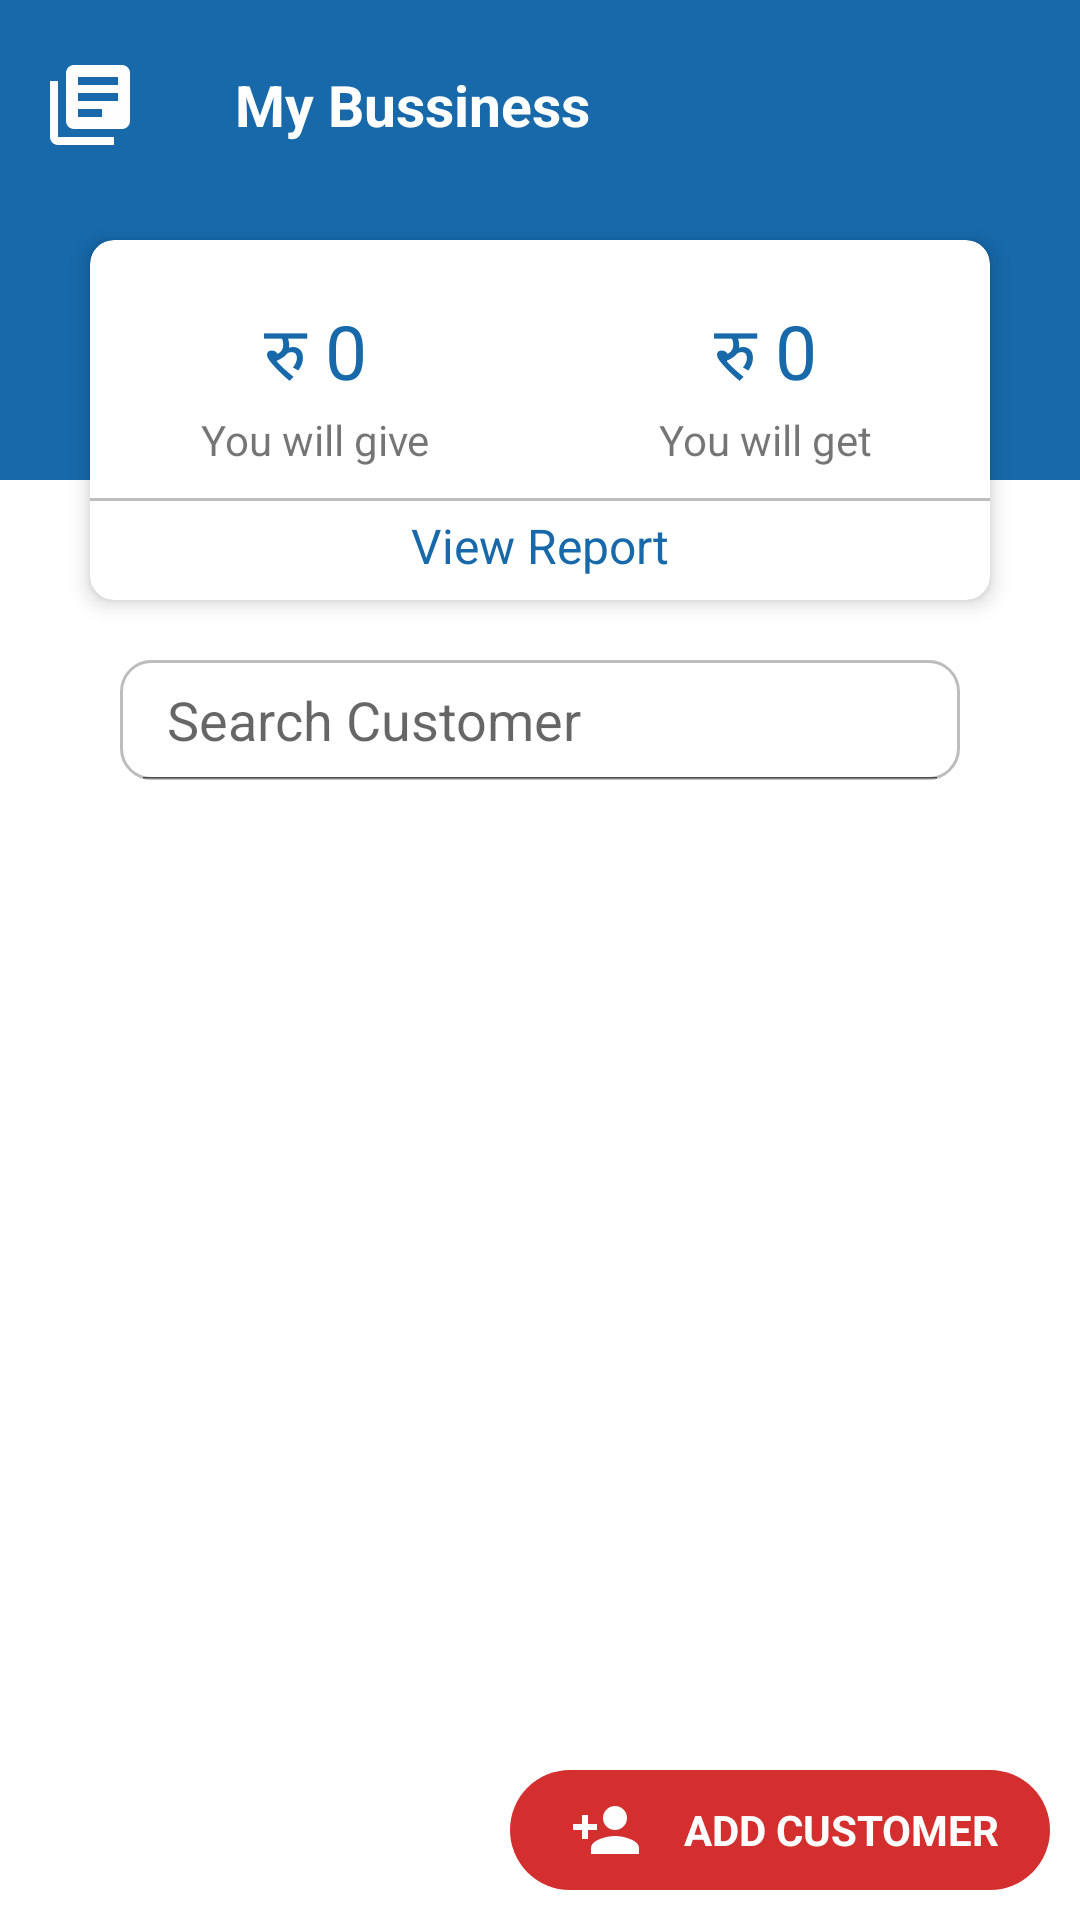

Android layout source for this screen:
<!-- AndroidManifest.xml: application theme Theme.KhaataBook -->
<!-- res/layout/fragment_home.xml -->
<?xml version="1.0" encoding="utf-8"?>
<RelativeLayout xmlns:android="http://schemas.android.com/apk/res/android"
    xmlns:tools="http://schemas.android.com/tools"
    android:layout_width="match_parent"
    android:layout_height="match_parent"
    xmlns:app="http://schemas.android.com/apk/res-auto"
    tools:context=".HomeFragment">



    <TableLayout
        android:id="@+id/tablayout"
        android:layout_width="match_parent"
        android:layout_height="60dp"
        android:background="@color/blue"

        />






    <LinearLayout
        android:id="@+id/header"
        android:layout_width="220dp"
        android:layout_height="50dp"
        android:weightSum="2"
        android:layout_marginTop="10dp"

        android:orientation="horizontal"
        >
        <ImageView
            android:layout_width="match_parent"
            android:layout_height="40dp"
            android:layout_marginTop="5dp"
            android:padding="4dp"
            android:layout_marginStart="5dp"
            android:layout_weight="1.5"

            android:src="@drawable/ic_baseline_library_books_24">

        </ImageView>

        <TextView
            android:layout_width="match_parent"
            android:layout_height="50dp"
            android:layout_weight="0.5"
            android:textStyle="bold"
            android:textSize="19sp"
            android:textColor="@color/white"
            android:gravity="center"
            android:text="My Bussiness">

        </TextView>






    </LinearLayout>


    <RelativeLayout
        android:layout_width="match_parent"
        android:layout_height="match_parent"
        android:layout_below="@id/tablayout">



    <ImageView

        android:layout_width="match_parent"
        android:layout_height="100dp"
        android:background="@color/blue"/>


    <androidx.cardview.widget.CardView

        android:layout_marginTop="20dp"
        android:layout_marginRight="30dp"
        android:id="@+id/card"
        android:layout_marginLeft="30dp"
        android:layout_width="match_parent"
        android:layout_height="120dp"

        app:cardBackgroundColor="@color/white"
        app:cardCornerRadius="8dp"
        app:cardElevation="4dp"
        android:padding="5dp"
        >

        <RelativeLayout
            android:layout_width="match_parent"
            android:layout_height="wrap_content">



        <LinearLayout
            android:id="@+id/l1"
            android:layout_width="match_parent"

            android:weightSum="1.0"
            android:layout_marginTop="20dp"
            android:layout_height="wrap_content"
            android:orientation="horizontal">


            <TextView
                android:id="@+id/yougive"
                android:layout_width="match_parent"
                android:layout_height="match_parent"
                android:text="रु 0"
                android:gravity="center"

                android:layout_weight="0.5"
                android:textSize="25sp"
                android:textColor="@color/blue"
                ></TextView>



            <TextView
                android:layout_width="match_parent"
                android:layout_height="match_parent"
                android:layout_weight="0.5"
                android:text="रु 0"
                android:gravity="center"
                android:textSize="25sp"
                android:textColor="@color/blue"
                ></TextView>

        </LinearLayout>

        <LinearLayout
            android:id="@+id/l2"
            android:layout_below="@id/l1"
            android:layout_width="match_parent"

            android:weightSum="1.0"

            android:layout_height="wrap_content"
            android:orientation="horizontal">


            <TextView
                android:layout_width="match_parent"
                android:layout_height="match_parent"
                android:text="You will give"
                android:gravity="center"

                android:layout_weight="0.5"

                ></TextView>



            <TextView
                android:layout_width="match_parent"
                android:layout_height="match_parent"
                android:layout_weight="0.5"
                android:gravity="center"
                android:text="You will get"

                ></TextView>

        </LinearLayout>



            <View
                android:id="@+id/line"
                android:layout_width="match_parent"
                android:layout_height="1dp"
                android:layout_marginTop="10dp"
                android:layout_below="@id/l2"
                android:background="#bdbdbd"></View>


            <TextView
                android:id="@+id/viewreport"
                android:layout_width="match_parent"
                android:layout_height="wrap_content"
                android:text="View Report"
                android:textSize="16sp"
                android:gravity="center"
                android:padding="4dp"
                android:textColor="@color/blue"




                android:layout_below="@id/line"/>



        </RelativeLayout>




    </androidx.cardview.widget.CardView>



    <LinearLayout
        android:layout_marginTop="20dp"
        android:layout_below="@id/card"
        android:id="@+id/search_customer"
        android:layout_width="match_parent"
        android:layout_height="wrap_content"
        android:orientation="horizontal">


        <SearchView

            android:padding="@dimen/_20dp"
            android:layout_marginStart="40dp"
            android:layout_marginEnd="40dp"
            android:layout_width="match_parent"
            android:layout_height="40dp"
            android:iconifiedByDefault="false"
            android:searchIcon="@null"
            android:layout_marginRight="@dimen/_20dp"
            android:layout_marginLeft="@dimen/_20dp"
            android:layout_below="@id/card"


            android:queryHint="Search Customer"
            android:paddingLeft="@dimen/_20dp"
            android:background="@drawable/searchoutline"/>

    </LinearLayout>

    <androidx.recyclerview.widget.RecyclerView
        android:id="@+id/recyclercustomer"
        android:layout_width="match_parent"
        android:layout_height="match_parent"
        android:layout_margin="10dp"
        android:layout_below="@id/search_customer"
        tools:ignore="NotSibling" />


    </RelativeLayout>



    <TextView
        android:id="@+id/addcustomer"
        android:layout_width="180dp"
        android:layout_alignParentBottom="true"
        android:layout_alignParentRight="true"
        android:layout_margin="@dimen/_20dp"
        android:layout_height="40dp"
        android:gravity="center"
        android:textColor="@color/white"
        android:textStyle="bold"
        android:drawableLeft="@drawable/ic_baseline_person_add_24"
        android:text="ADD CUSTOMER"
        android:drawablePadding="2dp"
        android:paddingStart="20dp"
        android:paddingEnd="5dp"
        android:layout_marginRight="10dp"
      android:layout_marginBottom="10dp"
        android:background="@drawable/addbutton"/>


</RelativeLayout>
<!-- resources referenced by this layout -->
<resources>
  <color name="blue">#1769aa</color>
  <color name="white">#FFFFFFFF</color>
  <dimen name="_20dp" />
  <!-- drawable addbutton (drawable) -->
  <?xml version="1.0" encoding="utf-8"?>
  <shape xmlns:android="http://schemas.android.com/apk/res/android"
      android:shape="rectangle"
      android:padding="10dp">
  
      <solid android:color="
  #d32f2f" />
  
  
  
      <corners
          android:bottomRightRadius="20dp"
          android:bottomLeftRadius="20dp"
          android:topLeftRadius="20dp"
          android:topRightRadius="20dp"/>
  
  
  
  
  </shape>
  <!-- drawable ic_baseline_library_books_24 (drawable) -->
  <vector android:autoMirrored="true" android:height="24dp"
      android:tint="#FFFEFE" android:viewportHeight="24"
      android:viewportWidth="24" android:width="24dp" xmlns:android="http://schemas.android.com/apk/res/android">
      <path android:fillColor="@android:color/white" android:pathData="M4,6L2,6v14c0,1.1 0.9,2 2,2h14v-2L4,20L4,6zM20,2L8,2c-1.1,0 -2,0.9 -2,2v12c0,1.1 0.9,2 2,2h12c1.1,0 2,-0.9 2,-2L22,4c0,-1.1 -0.9,-2 -2,-2zM19,11L9,11L9,9h10v2zM15,15L9,15v-2h6v2zM19,7L9,7L9,5h10v2z"/>
  </vector>
  <!-- drawable ic_baseline_person_add_24 (drawable) -->
  <vector android:autoMirrored="true" android:height="24dp"
      android:tint="#FFFEFE" android:viewportHeight="24"
      android:viewportWidth="24" android:width="24dp" xmlns:android="http://schemas.android.com/apk/res/android">
      <path android:fillColor="@android:color/white" android:pathData="M15,12c2.21,0 4,-1.79 4,-4s-1.79,-4 -4,-4 -4,1.79 -4,4 1.79,4 4,4zM6,10L6,7L4,7v3L1,10v2h3v3h2v-3h3v-2L6,10zM15,14c-2.67,0 -8,1.34 -8,4v2h16v-2c0,-2.66 -5.33,-4 -8,-4z"/>
  </vector>
  <!-- drawable searchoutline (drawable) -->
  <?xml version="1.0" encoding="utf-8"?>
  <shape xmlns:android="http://schemas.android.com/apk/res/android"
       android:shape="rectangle"
      android:padding="10dp">
  
      <solid android:color="#FFFFFF" />
  
      <stroke android:color="#bdbdbd" android:width="0.9dp" />
  
      <corners
          android:bottomRightRadius="10dp"
          android:bottomLeftRadius="10dp"
          android:topLeftRadius="10dp"
          android:topRightRadius="10dp"/>
  
  
  
  
  </shape>
  <style name="Theme.KhaataBook" parent="Theme.MaterialComponents.DayNight.NoActionBar">
          
          <item name="colorPrimary">@color/blue</item>
          <item name="colorPrimaryVariant">@color/blue</item>
          <item name="colorOnPrimary">@color/white</item>
          
          <item name="colorSecondary">@color/teal_200</item>
          <item name="colorSecondaryVariant">@color/teal_700</item>
          <item name="colorOnSecondary">@color/black</item>
          
          <item name="android:statusBarColor" tools:targetApi="l">?attr/colorPrimaryVariant</item>
          
      </style>
  <color name="teal_200">#FF03DAC5</color>
  <color name="teal_700">#FF018786</color>
  <color name="black">#FF000000</color>
</resources>
